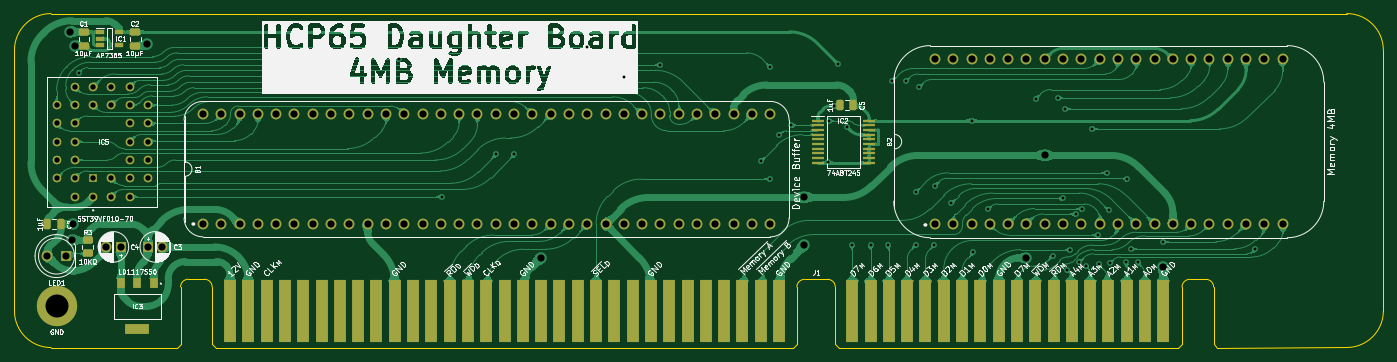
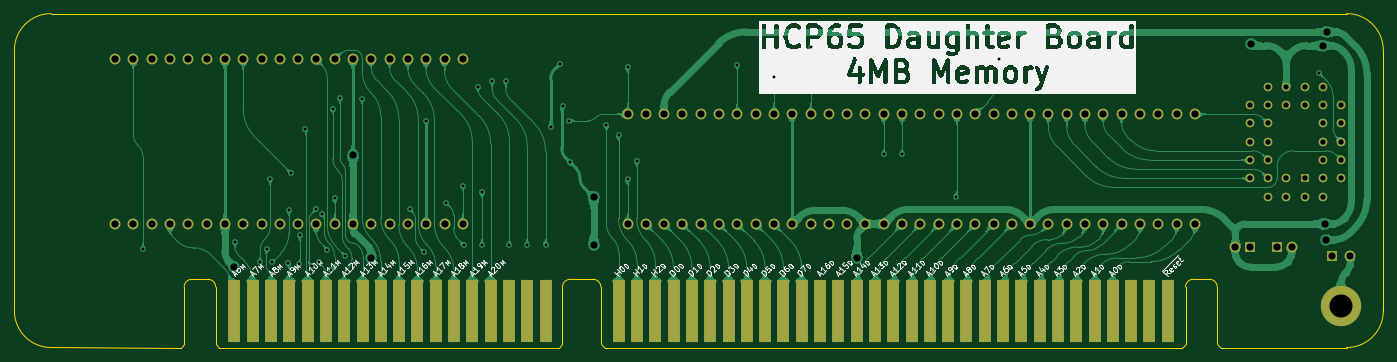
Circuit board: 9 layer files. Board 190.0 x 46.4 mm.
- bottom_copper: Memory Board-B_Cu.gbl (209364 bytes)
- bottom_mask: Memory Board-B_Mask.gbs (5169 bytes)
- bottom_silk: Memory Board-B_Silkscreen.gbo (142403 bytes)
- outline: Memory Board-Edge_Cuts.gm1 (2348 bytes)
- top_copper: Memory Board-F_Cu.gtl (242272 bytes)
- top_mask: Memory Board-F_Mask.gts (7429 bytes)
- top_silk: Memory Board-F_Silkscreen.gto (189540 bytes)
- drill: Memory Board-NPTH.drl (277 bytes)
- drill: Memory Board-PTH.drl (3546 bytes)

=== bottom_copper: Memory Board-B_Cu.gbl (209364 bytes, source omitted) ===
=== bottom_mask: Memory Board-B_Mask.gbs ===
%TF.GenerationSoftware,KiCad,Pcbnew,8.0.7*%
%TF.CreationDate,2025-01-04T14:28:00+02:00*%
%TF.ProjectId,Memory Board,4d656d6f-7279-4204-926f-6172642e6b69,V0*%
%TF.SameCoordinates,Original*%
%TF.FileFunction,Soldermask,Bot*%
%TF.FilePolarity,Negative*%
%FSLAX46Y46*%
G04 Gerber Fmt 4.6, Leading zero omitted, Abs format (unit mm)*
G04 Created by KiCad (PCBNEW 8.0.7) date 2025-01-04 14:28:00*
%MOMM*%
%LPD*%
G01*
G04 APERTURE LIST*
%ADD10C,1.500000*%
%ADD11R,1.200000X1.200000*%
%ADD12C,1.200000*%
%ADD13R,1.500000X1.500000*%
%ADD14C,5.600000*%
%ADD15R,1.780000X8.620000*%
G04 APERTURE END LIST*
D10*
%TO.C,B1*%
X-3759200Y12065000D03*
X-1219200Y12065000D03*
X1320800Y12065000D03*
X3860800Y12065000D03*
X6400800Y12065000D03*
X8940800Y12065000D03*
X11480800Y12065000D03*
X14020800Y12065000D03*
X16560800Y12065000D03*
X19100800Y12065000D03*
X21640800Y12065000D03*
X24180800Y12065000D03*
X26720800Y12065000D03*
X29260800Y12065000D03*
X31800800Y12065000D03*
X34340800Y12065000D03*
X36880800Y12065000D03*
X39420800Y12065000D03*
X41960800Y12065000D03*
X44500800Y12065000D03*
X47040800Y12065000D03*
X49580800Y12065000D03*
X52120800Y12065000D03*
X54660800Y12065000D03*
X57200800Y12065000D03*
X59740800Y12065000D03*
X62280800Y12065000D03*
X64820800Y12065000D03*
X67360800Y12065000D03*
X69900800Y12065000D03*
X72440800Y12065000D03*
X74980800Y12065000D03*
X74980800Y27305000D03*
X72440800Y27305000D03*
X69900800Y27305000D03*
X67360800Y27305000D03*
X64820800Y27305000D03*
X62280800Y27305000D03*
X59740800Y27305000D03*
X57200800Y27305000D03*
X54660800Y27305000D03*
X52120800Y27305000D03*
X49580800Y27305000D03*
X47040800Y27305000D03*
X44500800Y27305000D03*
X41960800Y27305000D03*
X39420800Y27305000D03*
X36880800Y27305000D03*
X34340800Y27305000D03*
X31800800Y27305000D03*
X29260800Y27305000D03*
X26720800Y27305000D03*
X24180800Y27305000D03*
X21640800Y27305000D03*
X19100800Y27305000D03*
X16560800Y27305000D03*
X14020800Y27305000D03*
X11480800Y27305000D03*
X8940800Y27305000D03*
X6400800Y27305000D03*
X3860800Y27305000D03*
X1320800Y27305000D03*
X-1219200Y27305000D03*
X-3759200Y27305000D03*
%TD*%
%TO.C,B2*%
X97840800Y12065000D03*
X100380800Y12065000D03*
X102920800Y12065000D03*
X105460800Y12065000D03*
X108000800Y12065000D03*
X110540800Y12065000D03*
X113080800Y12065000D03*
X115620800Y12065000D03*
X118160800Y12065000D03*
X120700800Y12065000D03*
X123240800Y12065000D03*
X125780800Y12065000D03*
X128320800Y12065000D03*
X130860800Y12065000D03*
X133400800Y12065000D03*
X135940800Y12065000D03*
X138480800Y12065000D03*
X141020800Y12065000D03*
X143560800Y12065000D03*
X146100800Y12065000D03*
X146100800Y34925000D03*
X143560800Y34925000D03*
X141020800Y34925000D03*
X138480800Y34925000D03*
X135940800Y34925000D03*
X133400800Y34925000D03*
X130860800Y34925000D03*
X128320800Y34925000D03*
X125780800Y34925000D03*
X123240800Y34925000D03*
X120700800Y34925000D03*
X118160800Y34925000D03*
X115620800Y34925000D03*
X113080800Y34925000D03*
X110540800Y34925000D03*
X108000800Y34925000D03*
X105460800Y34925000D03*
X102920800Y34925000D03*
X100380800Y34925000D03*
X97840800Y34925000D03*
%TD*%
D11*
%TO.C,IC5*%
X-18999200Y18415000D03*
D12*
X-16459200Y15875000D03*
X-16459200Y18415000D03*
X-13919200Y15875000D03*
X-11379200Y18415000D03*
X-13919200Y18415000D03*
X-11379200Y20955000D03*
X-13919200Y20955000D03*
X-11379200Y23495000D03*
X-13919200Y23495000D03*
X-11379200Y26035000D03*
X-13919200Y26035000D03*
X-11379200Y28575000D03*
X-13919200Y31115000D03*
X-13919200Y28575000D03*
X-16459200Y31115000D03*
X-16459200Y28575000D03*
X-18999200Y31115000D03*
X-18999200Y28575000D03*
X-21539200Y31115000D03*
X-24079200Y28575000D03*
X-21539200Y28575000D03*
X-24079200Y26035000D03*
X-21539200Y26035000D03*
X-24079200Y23495000D03*
X-21539200Y23495000D03*
X-24079200Y20955000D03*
X-21539200Y20955000D03*
X-24079200Y18415000D03*
X-21539200Y15875000D03*
X-21539200Y18415000D03*
X-18999200Y15875000D03*
%TD*%
D13*
%TO.C,C4*%
X-15189200Y8890000D03*
D10*
X-17189200Y8890000D03*
%TD*%
D14*
%TO.C,H10*%
X-24079200Y635000D03*
%TD*%
D13*
%TO.C,LED1*%
X-22809200Y7620000D03*
D10*
X-25349200Y7620000D03*
%TD*%
D13*
%TO.C,C3*%
X-11379200Y8890000D03*
D10*
X-9379200Y8890000D03*
%TD*%
D15*
%TO.C,J1*%
X0Y0D03*
X2540000Y0D03*
X5080000Y0D03*
X7620000Y0D03*
X10160000Y0D03*
X12700000Y0D03*
X15240000Y0D03*
X17780000Y0D03*
X20320000Y0D03*
X22860000Y0D03*
X25400000Y0D03*
X27940000Y0D03*
X30480000Y0D03*
X33020000Y0D03*
X35560000Y0D03*
X38100000Y0D03*
X40640000Y0D03*
X43180000Y0D03*
X45720000Y0D03*
X48260000Y0D03*
X50800000Y0D03*
X53340000Y0D03*
X55880000Y0D03*
X58420000Y0D03*
X60960000Y0D03*
X63500000Y0D03*
X66040000Y0D03*
X68580000Y0D03*
X71120000Y0D03*
X73660000Y0D03*
X76200000Y0D03*
X86360000Y0D03*
X88900000Y0D03*
X91440000Y0D03*
X93980000Y0D03*
X96520000Y0D03*
X99060000Y0D03*
X101600000Y0D03*
X104140000Y0D03*
X106680000Y0D03*
X109220000Y0D03*
X111760000Y0D03*
X114300000Y0D03*
X116840000Y0D03*
X119380000Y0D03*
X121920000Y0D03*
X124460000Y0D03*
X127000000Y0D03*
X129540000Y0D03*
%TD*%
M02*

=== bottom_silk: Memory Board-B_Silkscreen.gbo (142403 bytes, source omitted) ===
=== outline: Memory Board-Edge_Cuts.gm1 ===
%TF.GenerationSoftware,KiCad,Pcbnew,8.0.7*%
%TF.CreationDate,2025-01-04T14:28:00+02:00*%
%TF.ProjectId,Memory Board,4d656d6f-7279-4204-926f-6172642e6b69,V0*%
%TF.SameCoordinates,Original*%
%TF.FileFunction,Profile,NP*%
%FSLAX46Y46*%
G04 Gerber Fmt 4.6, Leading zero omitted, Abs format (unit mm)*
G04 Created by KiCad (PCBNEW 8.0.7) date 2025-01-04 14:28:00*
%MOMM*%
%LPD*%
G01*
G04 APERTURE LIST*
%TA.AperFunction,Profile*%
%ADD10C,0.100000*%
%TD*%
G04 APERTURE END LIST*
D10*
X154998801Y-5072000D02*
X137020096Y-5080000D01*
X160078801Y8000D02*
G75*
G02*
X154998801Y-5072001I-5080001J0D01*
G01*
X-29921200Y0D02*
X-29921200Y36195000D01*
X154998800Y41275000D02*
X-24841200Y41275000D01*
X-29921200Y36195000D02*
G75*
G02*
X-24841200Y41275000I5080000J0D01*
G01*
X-24841200Y-5080000D02*
G75*
G02*
X-29921200Y0I0J5080000D01*
G01*
X160078801Y8000D02*
X160078800Y36195000D01*
X-7366000Y-5080000D02*
X-24841200Y-5080001D01*
X154998800Y41275000D02*
G75*
G02*
X160078800Y36195000I0J-5080000D01*
G01*
%TO.C,J1*%
X-6866000Y3333000D02*
X-6866000Y-4580000D01*
X-6866000Y-4580000D02*
X-7366000Y-5080000D01*
X-3556000Y4399799D02*
X-5788952Y4399799D01*
X-2478952Y3333000D02*
X-2478952Y-4580000D01*
X-2478952Y-4580000D02*
X-1978952Y-5080000D01*
X78174048Y-5080000D02*
X-1978952Y-5080000D01*
X78674048Y3320000D02*
X78674048Y-4580000D01*
X78674048Y-4580000D02*
X78174048Y-5080000D01*
X79751096Y4386799D02*
X82931000Y4386799D01*
X84008048Y3320000D02*
X84008048Y-4580000D01*
X84008048Y-4580000D02*
X84508048Y-5080000D01*
X131633048Y-5080000D02*
X84508048Y-5080000D01*
X132133048Y3320000D02*
X132133048Y-4580000D01*
X132133048Y-4580000D02*
X131633048Y-5080000D01*
X133210096Y4386799D02*
X135443048Y4386799D01*
X136520096Y3320000D02*
X136520096Y-4580000D01*
X136520096Y-4580000D02*
X137020096Y-5080000D01*
X-6866000Y3333000D02*
G75*
G02*
X-5788952Y4399799I1071932J-5133D01*
G01*
X-3556000Y4399799D02*
G75*
G02*
X-2478951Y3333000I5130J-1071919D01*
G01*
X78674048Y3320000D02*
G75*
G02*
X79751096Y4386852I1071952J-5100D01*
G01*
X82931000Y4386799D02*
G75*
G02*
X84007999Y3320000I5100J-1071899D01*
G01*
X132133048Y3320000D02*
G75*
G02*
X133210096Y4386852I1071952J-5100D01*
G01*
X135443048Y4386799D02*
G75*
G02*
X136520099Y3320000I5152J-1071899D01*
G01*
%TD*%
M02*

=== top_copper: Memory Board-F_Cu.gtl (242272 bytes, source omitted) ===
=== top_mask: Memory Board-F_Mask.gts (7429 bytes, source omitted) ===
=== top_silk: Memory Board-F_Silkscreen.gto (189540 bytes, source omitted) ===
=== drill: Memory Board-NPTH.drl ===
M48
; DRILL file {KiCad 8.0.7} date 2025-01-04T14:28:02+0200
; FORMAT={-:-/ absolute / inch / decimal}
; #@! TF.CreationDate,2025-01-04T14:28:02+02:00
; #@! TF.GenerationSoftware,Kicad,Pcbnew,8.0.7
; #@! TF.FileFunction,NonPlated,1,2,NPTH
FMAT,2
INCH
%
G90
G05
M30

=== drill: Memory Board-PTH.drl ===
M48
; DRILL file {KiCad 8.0.7} date 2025-01-04T14:28:02+0200
; FORMAT={-:-/ absolute / inch / decimal}
; #@! TF.CreationDate,2025-01-04T14:28:02+02:00
; #@! TF.GenerationSoftware,Kicad,Pcbnew,8.0.7
; #@! TF.FileFunction,Plated,1,2,PTH
FMAT,2
INCH
; #@! TA.AperFunction,Plated,PTH,ViaDrill
T1C0.0157
; #@! TA.AperFunction,Plated,PTH,ComponentDrill
T2C0.0295
; #@! TA.AperFunction,Plated,PTH,ViaDrill
T3C0.0394
; #@! TA.AperFunction,Plated,PTH,ComponentDrill
T4C0.0394
; #@! TA.AperFunction,Plated,PTH,ComponentDrill
T5C0.1260
%
G90
G05
T1
X-0.828Y1.3
X0.9232Y1.375
X1.157Y0.625
X1.452Y0.855
X1.552Y0.855
X1.952Y1.44
X2.152Y1.2795
X2.352Y1.345
X2.902Y0.82
X2.952Y1.3341
X2.952Y0.7203
X3.0011Y0.9609
X3.067Y1.0146
X3.2657Y0.8114
X3.2713Y1.04
X3.302Y1.12
X3.322Y1.35
X3.372Y1.005
X3.4Y0.363
X3.5Y0.363
X3.597Y0.36
X3.617Y1.255
X3.692Y1.255
X3.747Y0.65
X3.747Y0.36
X3.767Y1.225
X3.847Y0.36
X3.852Y0.685
X3.942Y0.59
X4.052Y1.04
X4.062Y0.32
X4.142Y0.555
X4.402Y1.16
X4.4945Y0.3025
X4.522Y1.165
X4.552Y0.6145
X4.562Y1.105
X4.5716Y0.2229
X4.592Y0.335
X4.6229Y0.53
X4.6391Y0.2654
X4.6549Y0.5562
X4.677Y0.245
X4.712Y0.995
X4.742Y0.415
X4.7461Y0.255
X4.792Y0.755
X4.802Y0.55
X4.807Y0.26
X4.897Y0.265
X4.9041Y0.7195
X4.922Y0.34
X4.9594Y0.265
X5.097Y0.3789
X5.5995Y0.3375
T2
X-0.948Y1.125
X-0.948Y1.025
X-0.948Y0.925
X-0.948Y0.825
X-0.948Y0.725
X-0.848Y1.225
X-0.848Y1.125
X-0.848Y1.025
X-0.848Y0.925
X-0.848Y0.825
X-0.848Y0.725
X-0.848Y0.625
X-0.748Y1.225
X-0.748Y1.125
X-0.748Y0.725
X-0.748Y0.625
X-0.648Y1.225
X-0.648Y1.125
X-0.648Y0.725
X-0.648Y0.625
X-0.548Y1.225
X-0.548Y1.125
X-0.548Y1.025
X-0.548Y0.925
X-0.548Y0.825
X-0.548Y0.725
X-0.548Y0.625
X-0.448Y1.125
X-0.448Y1.025
X-0.448Y0.925
X-0.448Y0.825
X-0.448Y0.725
T3
X-0.873Y1.525
X-0.863Y0.39
X-0.858Y0.475
X-0.848Y1.45
X-0.453Y1.4575
X1.699Y0.292
X3.137Y0.62
X3.137Y0.36
X4.352Y0.29
X4.452Y0.85
X5.1Y0.24
T4
X-0.998Y0.3
X-0.898Y0.3
X-0.6767Y0.35
X-0.598Y0.35
X-0.448Y0.35
X-0.3693Y0.35
X-0.148Y1.075
X-0.148Y0.475
X-0.048Y1.075
X-0.048Y0.475
X0.052Y1.075
X0.052Y0.475
X0.152Y1.075
X0.152Y0.475
X0.252Y1.075
X0.252Y0.475
X0.352Y1.075
X0.352Y0.475
X0.452Y1.075
X0.452Y0.475
X0.552Y1.075
X0.552Y0.475
X0.652Y1.075
X0.652Y0.475
X0.752Y1.075
X0.752Y0.475
X0.852Y1.075
X0.852Y0.475
X0.952Y1.075
X0.952Y0.475
X1.052Y1.075
X1.052Y0.475
X1.152Y1.075
X1.152Y0.475
X1.252Y1.075
X1.252Y0.475
X1.352Y1.075
X1.352Y0.475
X1.452Y1.075
X1.452Y0.475
X1.552Y1.075
X1.552Y0.475
X1.652Y1.075
X1.652Y0.475
X1.752Y1.075
X1.752Y0.475
X1.852Y1.075
X1.852Y0.475
X1.952Y1.075
X1.952Y0.475
X2.052Y1.075
X2.052Y0.475
X2.152Y1.075
X2.152Y0.475
X2.252Y1.075
X2.252Y0.475
X2.352Y1.075
X2.352Y0.475
X2.452Y1.075
X2.452Y0.475
X2.552Y1.075
X2.552Y0.475
X2.652Y1.075
X2.652Y0.475
X2.752Y1.075
X2.752Y0.475
X2.852Y1.075
X2.852Y0.475
X2.952Y1.075
X2.952Y0.475
X3.852Y1.375
X3.852Y0.475
X3.952Y1.375
X3.952Y0.475
X4.052Y1.375
X4.052Y0.475
X4.152Y1.375
X4.152Y0.475
X4.252Y1.375
X4.252Y0.475
X4.352Y1.375
X4.352Y0.475
X4.452Y1.375
X4.452Y0.475
X4.552Y1.375
X4.552Y0.475
X4.652Y1.375
X4.652Y0.475
X4.752Y1.375
X4.752Y0.475
X4.852Y1.375
X4.852Y0.475
X4.952Y1.375
X4.952Y0.475
X5.052Y1.375
X5.052Y0.475
X5.152Y1.375
X5.152Y0.475
X5.252Y1.375
X5.252Y0.475
X5.352Y1.375
X5.352Y0.475
X5.452Y1.375
X5.452Y0.475
X5.552Y1.375
X5.552Y0.475
X5.652Y1.375
X5.652Y0.475
X5.752Y1.375
X5.752Y0.475
T5
X-0.948Y0.025
M30
